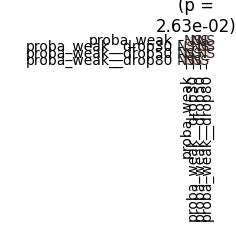

The table this chart was drawn from, first rows:
	proba_weak	proba_weak__drop30	proba_weak__drop50	proba_weak__drop80
proba_weak	1.0	0.2149	0.1358	0.175
proba_weak__drop30	0.2149	1.0	1.0	1.0
proba_weak__drop50	0.1358	1.0	1.0	1.0
proba_weak__drop80	0.175	1.0	1.0	1.0
